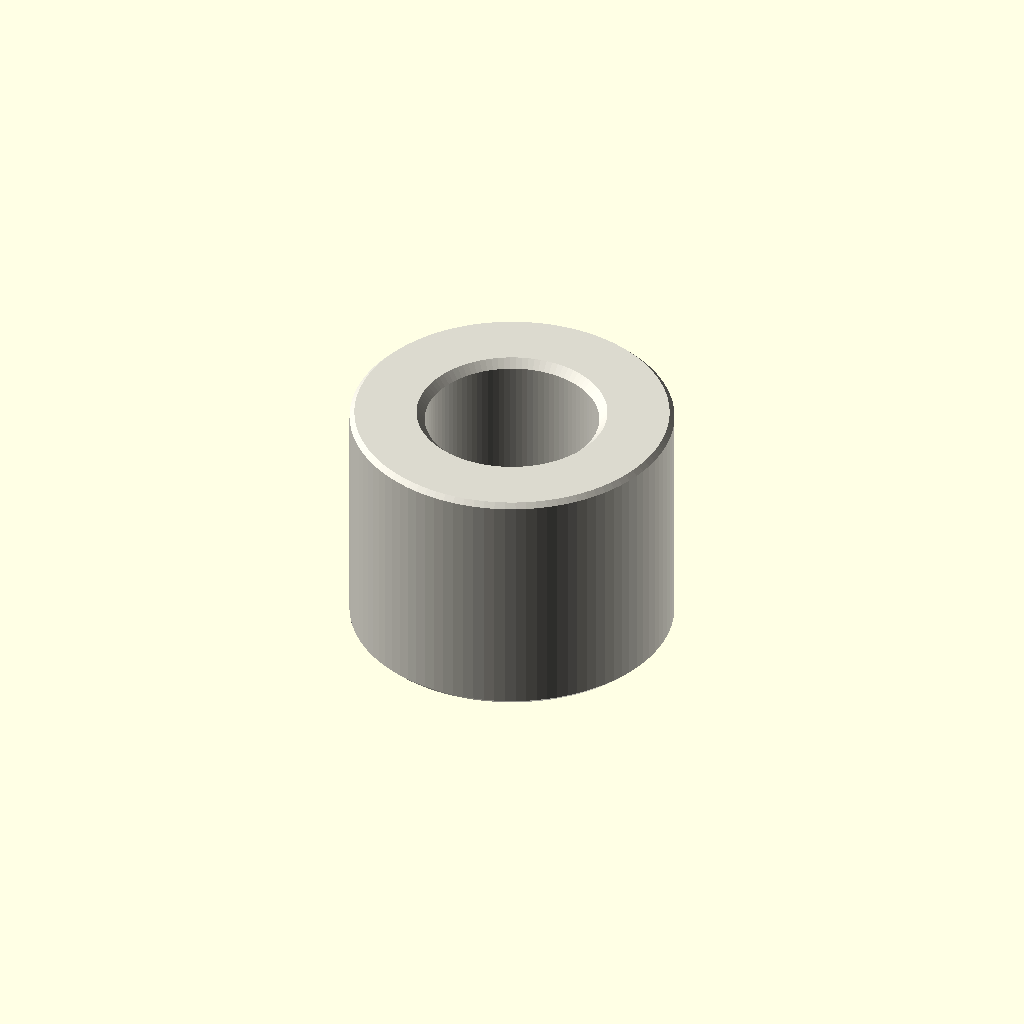
Cell 1 — every parameter at its default value.
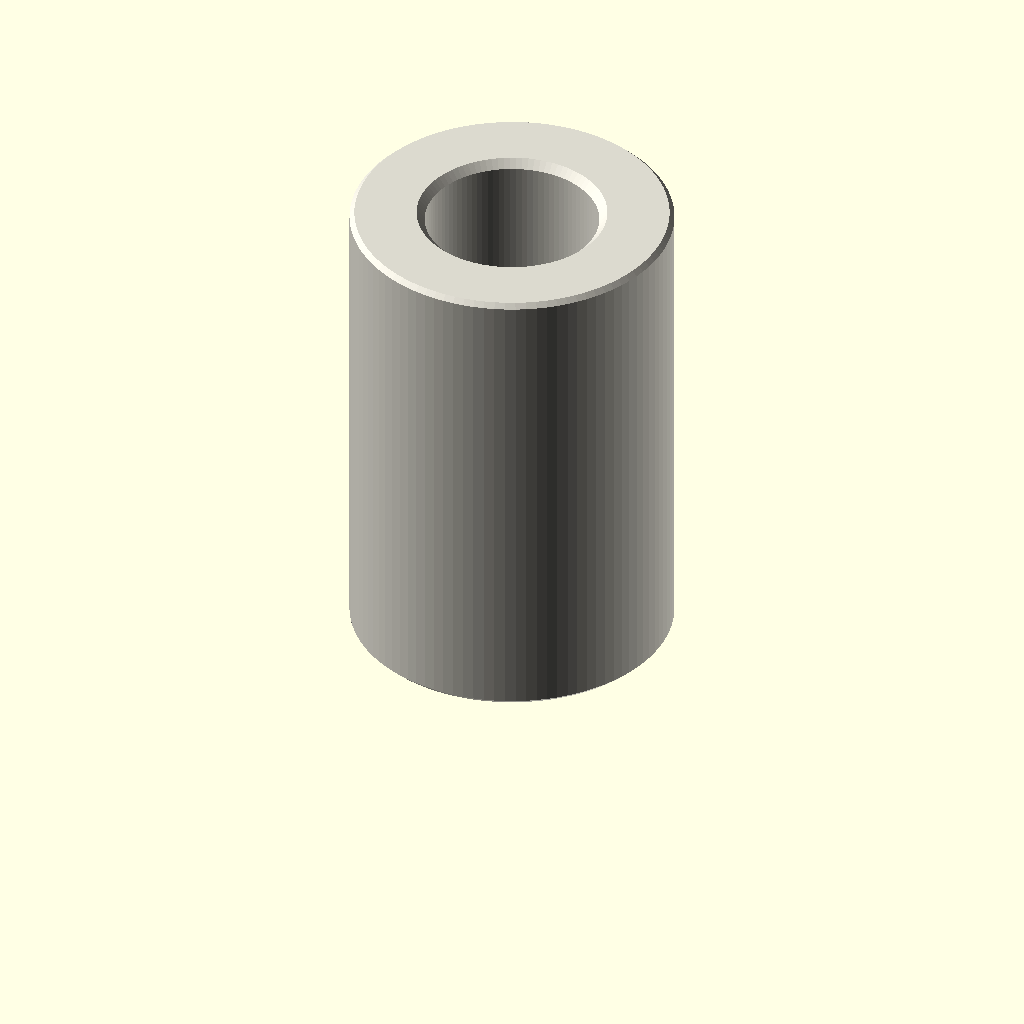
Cell 2 — depth_mm set to 12, the other parameters unchanged.
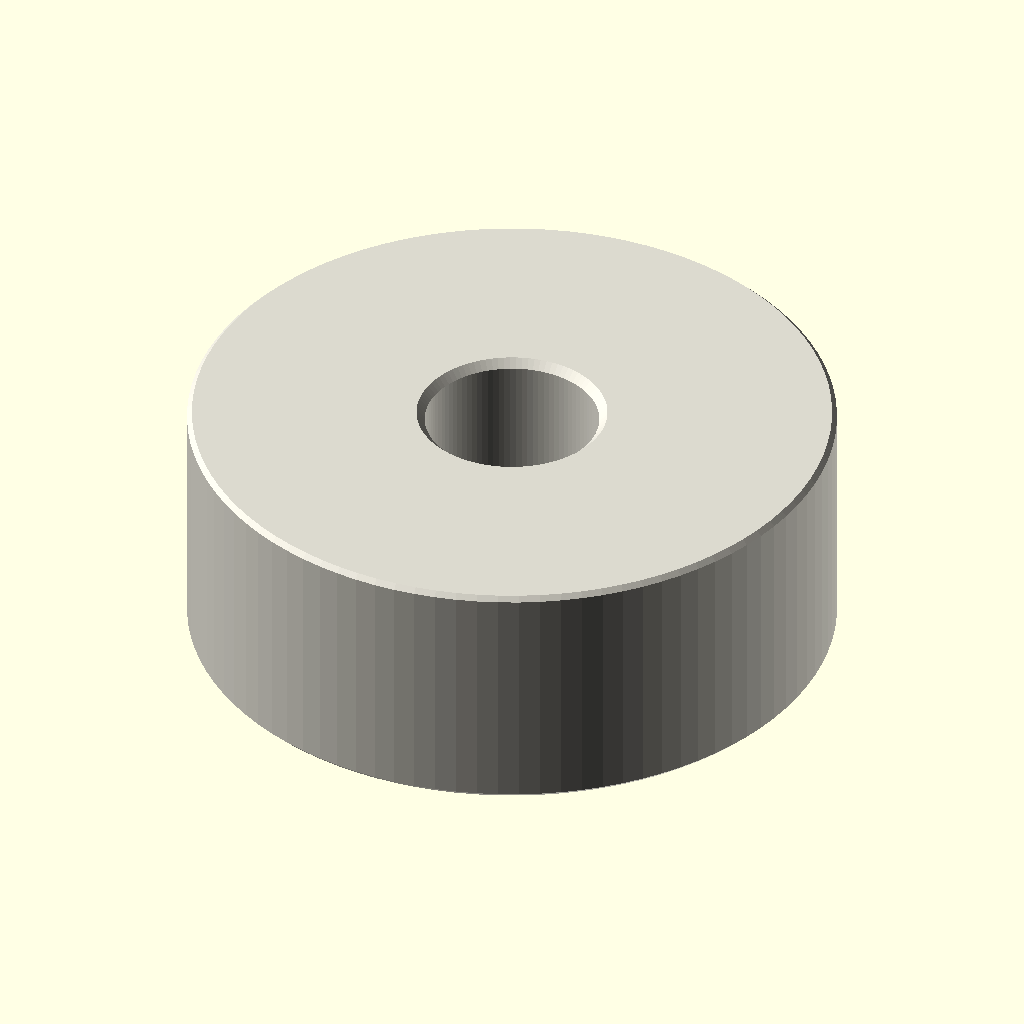
Cell 3: outer_diameter_mm = 16 (everything else at default).
One fixed orthographic camera (rotation 55°, 0°, 25°; colour scheme Cornfield) for every cell.
Source of the model, parts/hardware_spacer_m4_nylon_white_8_mm_outer_diameter_6_mm_depth/scad/working.scad:
// OOMP generic catalogue model; units: mm.
// Stud length is additional to body depth. Tapping depths are model assumptions.
variant = "full"; // [full, display]
family = "spacer";
connection_type = "plain";
depth_mm = 6;
stud_length_mm = 0;
tapped_depth_mm = 0;
bore_mm = 4.3;
outer_diameter_mm = 8;
across_flats_mm = 6;
thread_nominal_diameter_mm = 3;
thread_pitch_mm = 0.5;
edge_chamfer_mm = 0.12;
mouth_chamfer_mm = 0.2;
angular_segments = 96;
samples_per_pitch = 16;

// Boundary travels up the outside, then down any tapped/plain bore.
// Equal-height rings at shoulders form the annular shoulder faces.
n = angular_segments;
threaded = family == "standoff";
has_stud = connection_type == "stud_to_tapped" || connection_type == "stud_to_stud";
two_studs = connection_type == "stud_to_stud";
through = !threaded || connection_type == "tapped_to_tapped";
pitch = thread_pitch_mm;
diameter = threaded ? thread_nominal_diameter_mm : bore_mm;
minor = diameter - 5*sqrt(3)*pitch/8;
transition = mouth_chamfer_mm + (threaded ? 5*sqrt(3)*pitch/16 : 0);
tip_chamfer = mouth_chamfer_mm + 17*sqrt(3)*pitch/48;
function sorted(v) = len(v)<=1 ? v : let(p=v[0])
    concat(sorted([for(x=v) if(x<p-1e-8) x]), [p], sorted([for(x=v) if(x>p+1e-8) x]));
function reverse(v) = [for(i=[len(v)-1:-1:0]) v[i]];
function theta(i) = i*360/n;
function fract(x) = x-floor(x);
function phase_distance(i,z) = abs(fract(z/pitch-theta(i)/360+0.5)-0.5);
function thread_r(i,z) = minor/2 + min(5*sqrt(3)*pitch/16,
    max(0,(phase_distance(i,z)-0.125)*pitch*sqrt(3)));
function stud_r(i,z,tip) = min(diameter/2 - (variant=="full" ?
    min(17*sqrt(3)*pitch/48,max(0,(phase_distance(i,z)-0.0625)*pitch*sqrt(3))) : 0),
    diameter/2-tip_chamfer+abs(z-tip));
function body_r(i,z) = (threaded ? across_flats_mm/2/cos(theta(i)%60-30) : outer_diameter_mm/2)
    - max(0,edge_chamfer_mm-min(z,depth_mm-z));
function bore_r(i,z) = max(threaded ? (variant=="full" ? thread_r(i,z) : minor/2) : diameter/2,
    diameter/2+mouth_chamfer_mm-(through ? min(z,depth_mm-z) : depth_mm-z));
function stud_z(a,b,tip) = let(count=variant=="full" ? ceil(stud_length_mm/pitch*samples_per_pitch) : 1)
    sorted(concat([for(i=[0:count]) a+(b-a)*i/count], [tip==a ? tip+tip_chamfer : tip-tip_chamfer]));
body_z = sorted([0,edge_chamfer_mm,depth_mm-edge_chamfer_mm,depth_mm]);
low = through ? 0 : depth_mm-tapped_depth_mm;
count = threaded && variant=="full" ? ceil((depth_mm-low)/pitch*samples_per_pitch) : 1;
bore_z = two_studs ? [] : reverse(sorted(concat(
    [for(i=[0:count]) low+(depth_mm-low)*i/count],
    [depth_mm-mouth_chamfer_mm,depth_mm-transition],
    through ? [mouth_chamfer_mm,transition] : [])));
// Ring descriptors: [height, kind, tip]. Kind: 0 body, 1 stud, 2 bore.
rings = concat(
    has_stud ? [for(z=stud_z(-stud_length_mm,0,-stud_length_mm)) [z,1,-stud_length_mm]] : [],
    [for(z=body_z) [z,0,0]],
    two_studs ? [for(z=stud_z(depth_mm,depth_mm+stud_length_mm,depth_mm+stud_length_mm)) [z,1,depth_mm+stud_length_mm]] : [],
    [for(z=bore_z) [z,2,0]]);
function radius(i,ring) = ring[1]==0 ? body_r(i,ring[0]) :
    ring[1]==1 ? stud_r(i,ring[0],ring[2]) : bore_r(i,ring[0]);
points = concat([for(ring=rings) for(i=[0:n-1])
    [radius(i,ring)*cos(theta(i)),radius(i,ring)*sin(theta(i)),ring[0]]],
    through ? [] : [[0,0,rings[0][0]],[0,0,rings[len(rings)-1][0]]]);
center = len(rings)*n;
last = (len(rings)-1)*n;
// OpenSCAD winding is opposite to STL winding.
faces = concat(
    [for(j=[0:len(rings)-(through ? 1 : 2)]) for(i=[0:n-1]) each
        let(a=j*n+i,b=j*n+(i+1)%n,c=((j+1)%len(rings))*n+(i+1)%n,d=((j+1)%len(rings))*n+i)
        [[a,c,b],[a,d,c]]],
    through ? [] : [for(i=[0:n-1]) each let(k=(i+1)%n)
        [[center,i,k],[center+1,last+k,last+i]]]);
assert(family=="spacer" || family=="standoff");
assert(!threaded || connection_type=="tapped_to_tapped" || has_stud);
assert(depth_mm>0 && diameter>0 && pitch>0);
assert(variant=="full" || variant=="display");
assert(n>=24 && n%12==0 && samples_per_pitch>=8);
assert(mouth_chamfer_mm>0 && mouth_chamfer_mm<depth_mm/2);
assert(edge_chamfer_mm>=0 && edge_chamfer_mm<depth_mm/2);
assert(diameter+4*max(mouth_chamfer_mm,edge_chamfer_mm) < (threaded ? across_flats_mm : outer_diameter_mm));
assert(!has_stud || stud_length_mm>2*mouth_chamfer_mm);
assert(!through || !threaded || 2*transition<depth_mm);
assert(connection_type!="stud_to_tapped" || (tapped_depth_mm>transition && tapped_depth_mm<depth_mm));
color([0.86,0.85,0.81]) polyhedron(points=points,faces=faces,convexity=20);
Parameter table extracted from the source (name, type, default, range or options):
variant: string, default "full", options "full", "display"
family: string, default "spacer"
connection_type: string, default "plain"
depth_mm: number, default 6
stud_length_mm: number, default 0
tapped_depth_mm: number, default 0
bore_mm: number, default 4.3
outer_diameter_mm: number, default 8
across_flats_mm: number, default 6
thread_nominal_diameter_mm: number, default 3
thread_pitch_mm: number, default 0.5
edge_chamfer_mm: number, default 0.12
mouth_chamfer_mm: number, default 0.2
angular_segments: number, default 96
samples_per_pitch: number, default 16
